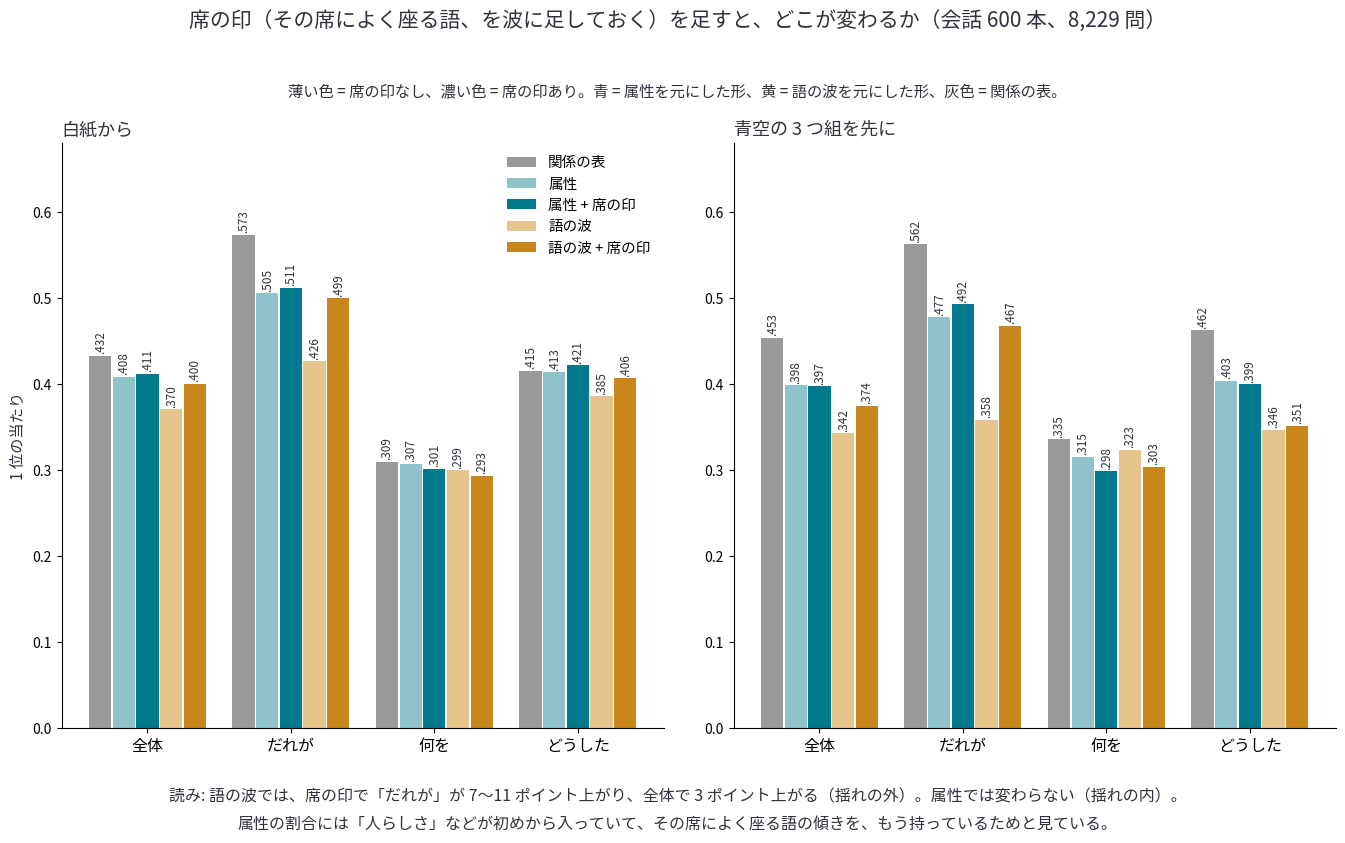

Reproduce this figure in Python. (Note: this script raises an exception after producing the figure.)
"""I49r の図: 席の印を足した時の当たり（記録 20 節の数字を、そのまま描く）。
使い方: python tools/fig_i49r_seat_mark.py 出力.png
"""
import os
import sys

import matplotlib
matplotlib.use("Agg")
import matplotlib.pyplot as plt
import numpy as np
from matplotlib import font_manager as fm

FONT = os.environ.get("KOTOYUI_FONT", "/usr/share/fonts/opentype/ipafont-gothic/ipag.ttf")
if os.path.exists(FONT):
    fm.fontManager.addfont(FONT)
    plt.rcParams["font.family"] = fm.FontProperties(fname=FONT).get_name()
INK, RED, BLUE, GOLD, GREY = "#30323d", "#d1495b", "#00798c", "#c9861a", "#9a9a9a"
LBLUE, LGOLD = "#8fc3cb", "#e6c48d"
D = {"白紙から": {"関係の表": (.432, .573, .309, .415), "属性": (.408, .505, .307, .413), "属性 + 席の印": (.411, .511, .301, .421),
                 "語の波": (.370, .426, .299, .385), "語の波 + 席の印": (.400, .499, .293, .406)},
     "青空の 3 つ組を先に": {"関係の表": (.453, .562, .335, .462), "属性": (.398, .477, .315, .403), "属性 + 席の印": (.397, .492, .298, .399),
                        "語の波": (.342, .358, .323, .346), "語の波 + 席の印": (.374, .467, .303, .351)}}
COL = {"関係の表": GREY, "属性": LBLUE, "属性 + 席の印": BLUE, "語の波": LGOLD, "語の波 + 席の印": GOLD}
fig = plt.figure(figsize=(14, 8.6))
fig.patch.set_facecolor("white")
fig.suptitle("席の印（その席によく座る語、を波に足しておく）を足すと、どこが変わるか（会話 600 本、8,229 問）", fontsize=15, color=INK, y=0.975)
for j, (start, d) in enumerate(D.items()):
    ax = fig.add_axes([0.06 + 0.48 * j, 0.14, 0.43, 0.68])
    x = np.arange(4)
    for i, (name, vals) in enumerate(d.items()):
        ax.bar(x + (i - 2) * 0.165, vals, 0.155, color=COL[name], label=name)
        for xi, v in zip(x, vals):
            ax.text(xi + (i - 2) * 0.165, v + 0.006, ("%.3f" % v)[1:], ha="center", fontsize=8.5, color=INK, rotation=90)
    ax.set_xticks(x)
    ax.set_xticklabels(["全体", "だれが", "何を", "どうした"], fontsize=11.5)
    ax.set_ylim(0, 0.68)
    ax.set_title(start, fontsize=13, color=INK, loc="left")
    if j == 0:
        ax.set_ylabel("1 位の当たり", fontsize=11, color=INK)
        ax.legend(fontsize=10.5, frameon=False, loc="upper right", ncol=1)
    for s in ("top", "right"):
        ax.spines[s].set_visible(False)
fig.text(0.5, 0.875, "薄い色 = 席の印なし、濃い色 = 席の印あり。青 = 属性を元にした形、黄 = 語の波を元にした形、灰色 = 関係の表。", ha="center", fontsize=11, color=INK)
fig.text(0.5, 0.055, "読み: 語の波では、席の印で「だれが」が 7〜11 ポイント上がり、全体で 3 ポイント上がる（揺れの外）。属性では変わらない（揺れの内）。", ha="center", fontsize=11.5, color=INK)
fig.text(0.5, 0.022, "属性の割合には「人らしさ」などが初めから入っていて、その席によく座る語の傾きを、もう持っているためと見ている。", ha="center", fontsize=11.5, color=INK)
fig.savefig(sys.argv[1], dpi=170)
